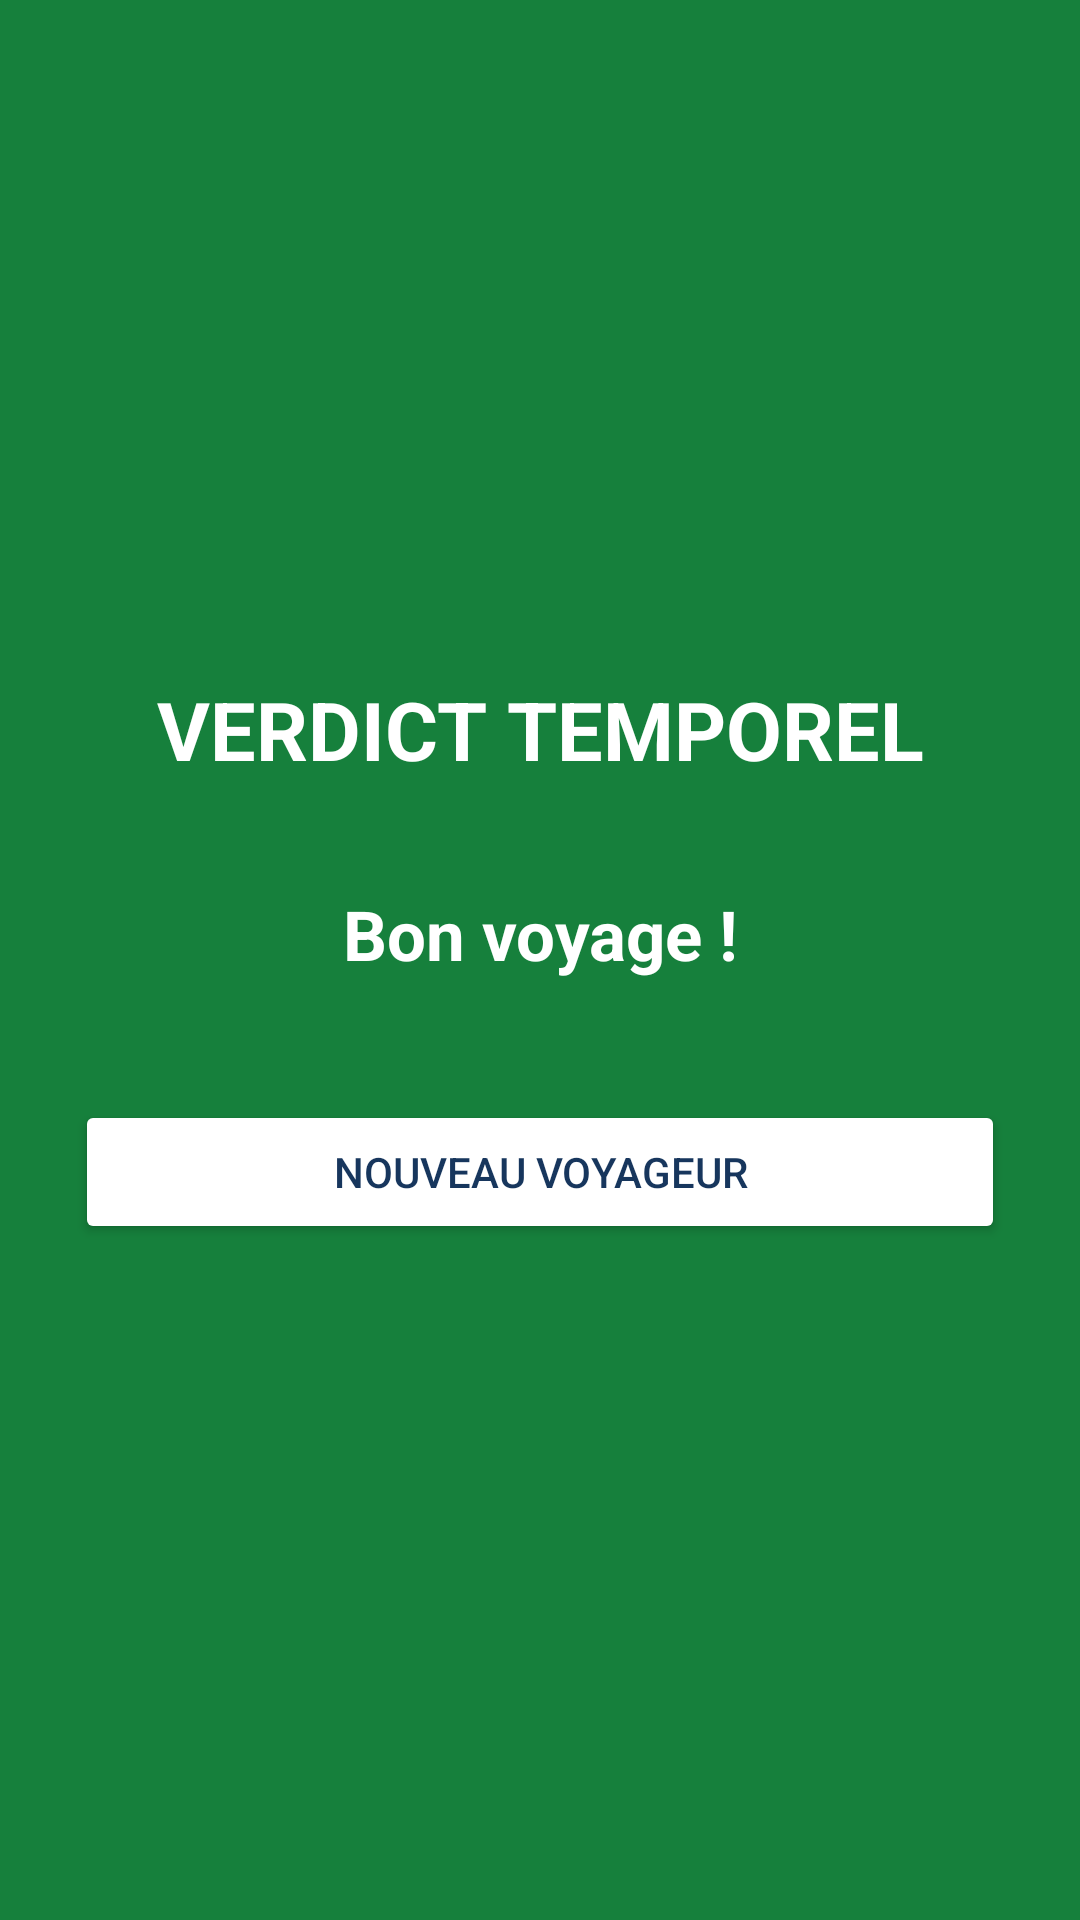

Layout XML and referenced resources for this Android screen:
<!-- AndroidManifest.xml: application theme Theme.TimeTravel1 -->
<!-- res/layout/activity_result.xml -->
<?xml version="1.0" encoding="utf-8"?>
<LinearLayout
    xmlns:android="http://schemas.android.com/apk/res/android"
    android:id="@+id/layout_resultat_ia"
    android:layout_width="match_parent"
    android:layout_height="match_parent"
    android:orientation="vertical"
    android:gravity="center"
    android:padding="25dp"
    android:background="#16803C">

    <TextView
        android:id="@+id/txt_titre_ia"
        android:layout_width="match_parent"
        android:layout_height="wrap_content"
        android:text="@string/titre_verdict"
        android:textSize="27sp"
        android:textStyle="bold"
        android:textColor="#FFFFFF"
        android:gravity="center"
        android:layout_marginBottom="35dp"/>

    <TextView
        android:id="@+id/txt_resultat_ia"
        android:layout_width="match_parent"
        android:layout_height="wrap_content"
        android:text="@string/resultat_defaut"
        android:textSize="23sp"
        android:textStyle="bold"
        android:textColor="#FFFFFF"
        android:gravity="center"
        android:layout_marginBottom="40dp"/>

    <Button
        android:id="@+id/btn_nouveau_ia"
        android:layout_width="match_parent"
        android:layout_height="wrap_content"
        android:text="@string/btn_nouveau_voyageur"
        android:textColor="#17365D"
        android:backgroundTint="#FFFFFF"/>

</LinearLayout>
<!-- resources referenced by this layout -->
<resources>
  <string name="btn_nouveau_voyageur">Nouveau voyageur</string>
  <string name="resultat_defaut">Bon voyage !</string>
  <string name="titre_verdict">VERDICT TEMPOREL</string>
  <style name="Theme.TimeTravel1" parent="Base.Theme.TimeTravel1" />
  <style name="Base.Theme.TimeTravel1" parent="Theme.Material3.DayNight.NoActionBar">
          
          
      </style>
</resources>
